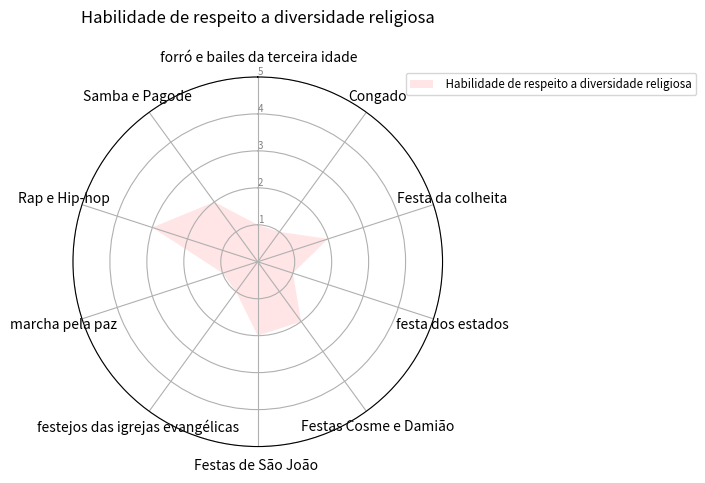

Python code for this plot:
import matplotlib.pyplot as plt
import pandas as pd
from math import pi
# Set data
df = pd.DataFrame({
'name': ['John','David'],
' forró e bailes da terceira idade':  [1,1],
'Congado': [1,1],
'Festa da colheita':  [2,2],
'festa dos estados':  [1,1],
'Festas Cosme e Damião': [2, 2],
'Festas de São João ': [2,2],
'festejos das igrejas evangélicas':[1,1],
'marcha pela paz': [1,1],
'Rap e Hip-hop': [3,3],
 'Samba e Pagode': [2,2]


})
categories=list(df)[1:]
N = len(categories)
# What will be the angle of each axis in the plot? (we divide the plot / number of variable)
angles = [n / float(N) * 2 * pi for n in range(N)]
angles += angles[:1]
# Initialise the spider plot
ax = plt.subplot(111, polar=True)
# If you want the first axis to be on top:
ax.set_theta_offset(pi / 2)
ax.set_theta_direction(-1)
# Draw one axe per variable + add labels labels yet
plt.xticks(angles[:-1], categories)
# Draw ylabels
ax.set_rlabel_position(0)
plt.yticks([1,2,3,4,5], ["1","2","3","4","5"], color="grey", size=7)
plt.ylim(0,5)
# ------- PART 2: Add plots
# Name1
values=df.loc[0].drop('name').values.flatten().tolist()
values += values[:1]

# ax.fill(angles, values, 'b', alpha=0.1)
# Name2
values=df.loc[1].drop('name').values.flatten().tolist()
values += values[:1]

ax.fill(angles, values, 'r', alpha=0.1)
# Add legend

ax.legend([' Habilidade de respeito a diversidade religiosa'], loc=(0.9, .95),  labelspacing=0.1, fontsize='small')

plt.title('Habilidade de respeito a diversidade religiosa\n ')
plt.show()